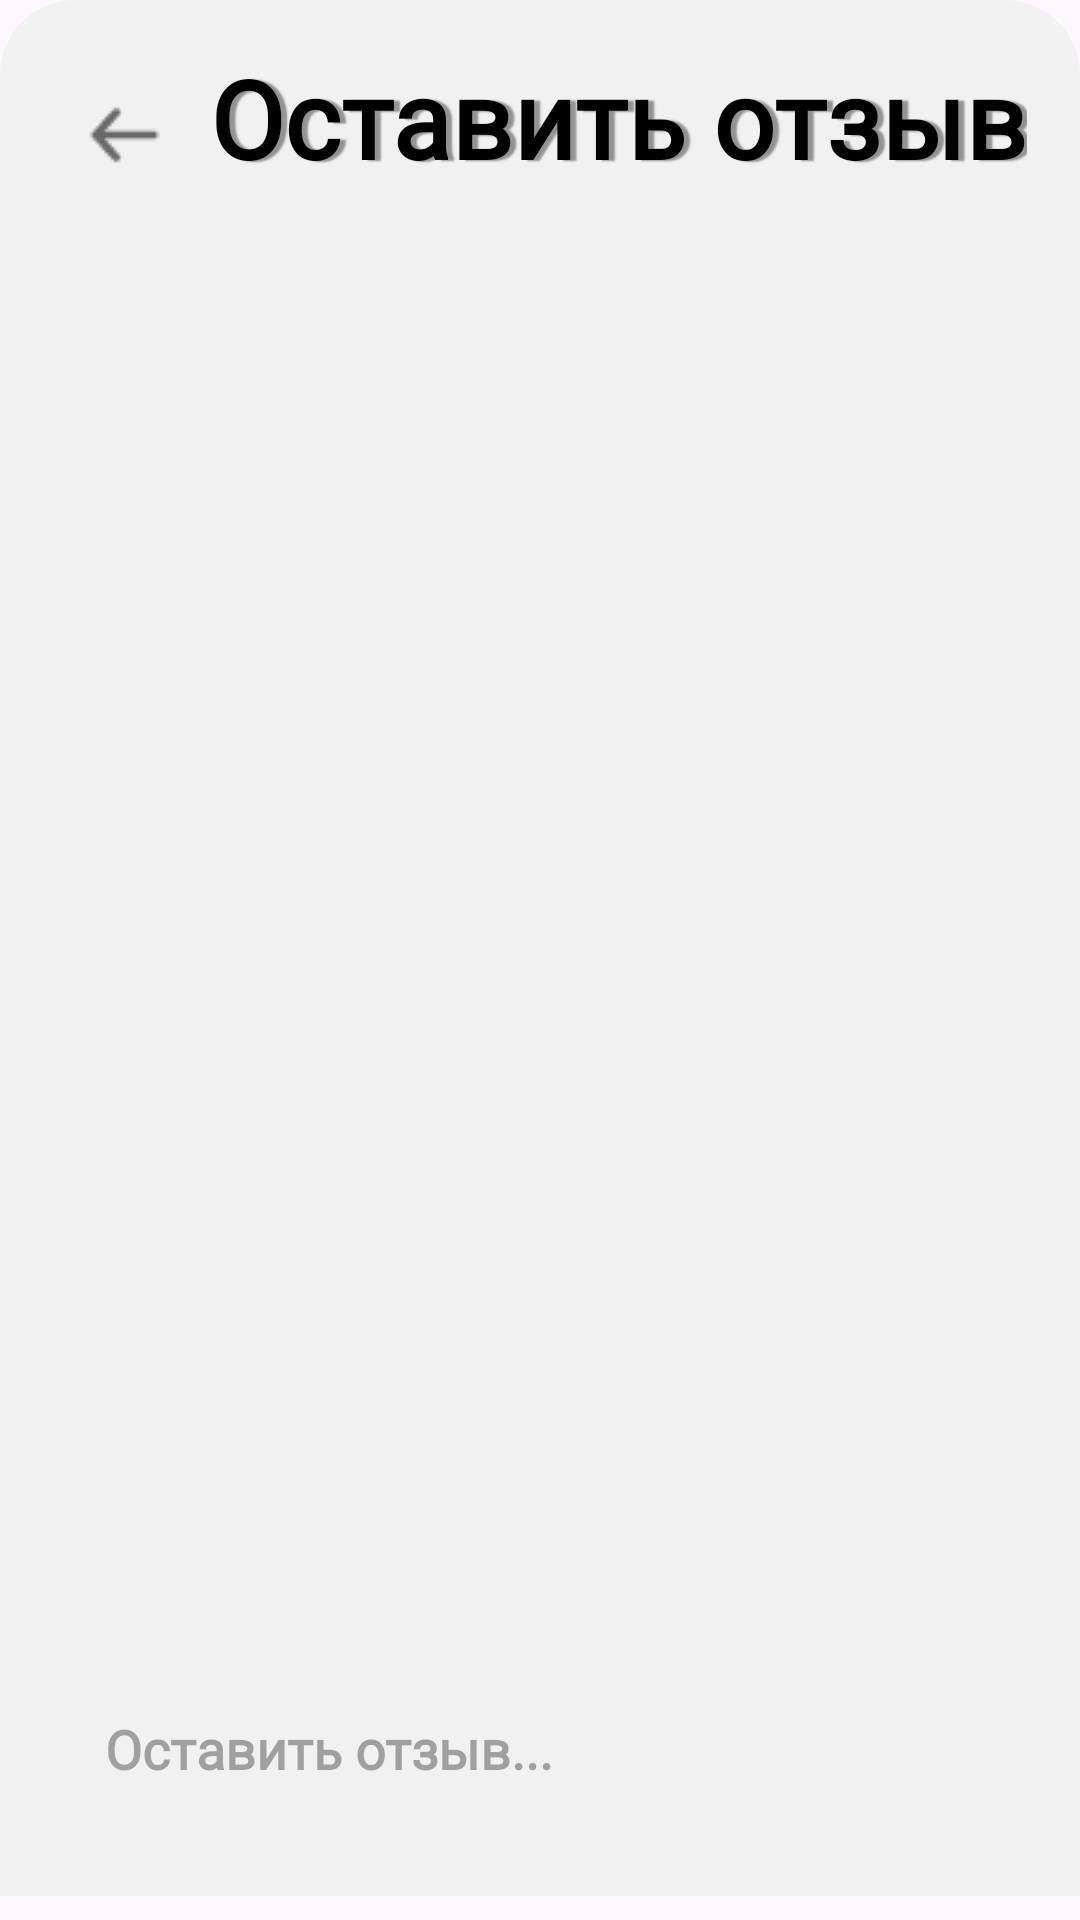

Layout XML and referenced resources for this Android screen:
<!-- AndroidManifest.xml: application theme Theme.Shop_project -->
<!-- res/layout/leave_review.xml -->
<?xml version="1.0" encoding="utf-8"?>
<androidx.constraintlayout.widget.ConstraintLayout xmlns:android="http://schemas.android.com/apk/res/android"
    xmlns:app="http://schemas.android.com/apk/res-auto"
    xmlns:tools="http://schemas.android.com/tools"
    android:layout_width="match_parent"
    android:layout_height="match_parent">
    <FrameLayout
        android:layout_width="match_parent"
        android:layout_height="632dp"
        android:background="@drawable/bkg_for_sheet"
        tools:ignore="MissingConstraints">


        <ImageView
            android:id="@+id/image_send_message"
            android:layout_width="35dp"
            android:layout_height="35dp"
            android:importantForAccessibility="no"
            android:translationX="365dp"
            android:translationY="565dp"
            app:srcCompat="@drawable/send" />

        <ImageView
            android:id="@+id/icon_back"
            android:layout_width="wrap_content"
            android:layout_height="wrap_content"
            android:importantForAccessibility="no"
            android:translationX="25dp"
            android:translationY="30dp"
            app:srcCompat="@drawable/icon_back"
            tools:ignore="ImageContrastCheck" />

        <TextView
            android:id="@+id/text_name_shop"
            style="@style/style_sheet_text"
            android:layout_width="wrap_content"
            android:layout_height="wrap_content"
            android:translationY="15dp"
            android:translationX="70dp"
            android:text="@string/leave_review_text"/>

        <EditText
            style="@style/message_text"
            android:layout_width="340dp"
            android:layout_height="46dp"
            android:autofillHints=""
            android:background="@drawable/bkg_message"
            android:hint="@string/hint_leave_review"
            android:paddingStart="20dp"
            android:translationX="15dp"
            android:translationY="560dp"
            tools:ignore="RtlSymmetry,TextFields,TouchTargetSizeCheck,TextContrastCheck" />
    </FrameLayout>
</androidx.constraintlayout.widget.ConstraintLayout>
<!-- resources referenced by this layout -->
<resources>
  <!-- drawable bkg_for_sheet (drawable) -->
  <?xml version="1.0" encoding="utf-8"?>
  <shape xmlns:android="http://schemas.android.com/apk/res/android">
      <solid android:color="#F1F1F1"/>
      <corners android:topLeftRadius="25dp" android:topRightRadius="25dp"/>
  </shape>
  <!-- drawable icon_back: png bitmap (drawable, 463 bytes) -->
  <string name="hint_leave_review">Оставить отзыв...</string>
  <string name="leave_review_text">Оставить отзыв</string>
  <style name="message_text">
          <item name="background">@color/black</item>
          <item name="android:textStyle">bold</item>
          <item name="android:textSize">18sp</item>
          <item name="android:fontFamily">@font/jura_light</item>
      </style>
  <style name="style_sheet_text">
          <item name="android:fontFamily">@font/jura_light</item>
          <item name="android:shadowColor">#949393</item>
          <item name="android:shadowDx">6</item>
          <item name="android:shadowDy">1</item>
          <item name="android:shadowRadius">1</item>
          <item name="android:textColor">#000000</item>
          <item name="android:textSize">36sp</item>
          <item name="android:textStyle">bold</item>
      </style>
  <style name="Theme.Shop_project" parent="Base.Theme.Shop_project" />
  <style name="Base.Theme.Shop_project" parent="Theme.Material3.DayNight.NoActionBar">
          
          
      </style>
  <!-- not gathered from this repository: default colours our renderer supplied (Android Studio template values) -->
  <color name="black">#FF000000</color>
</resources>
